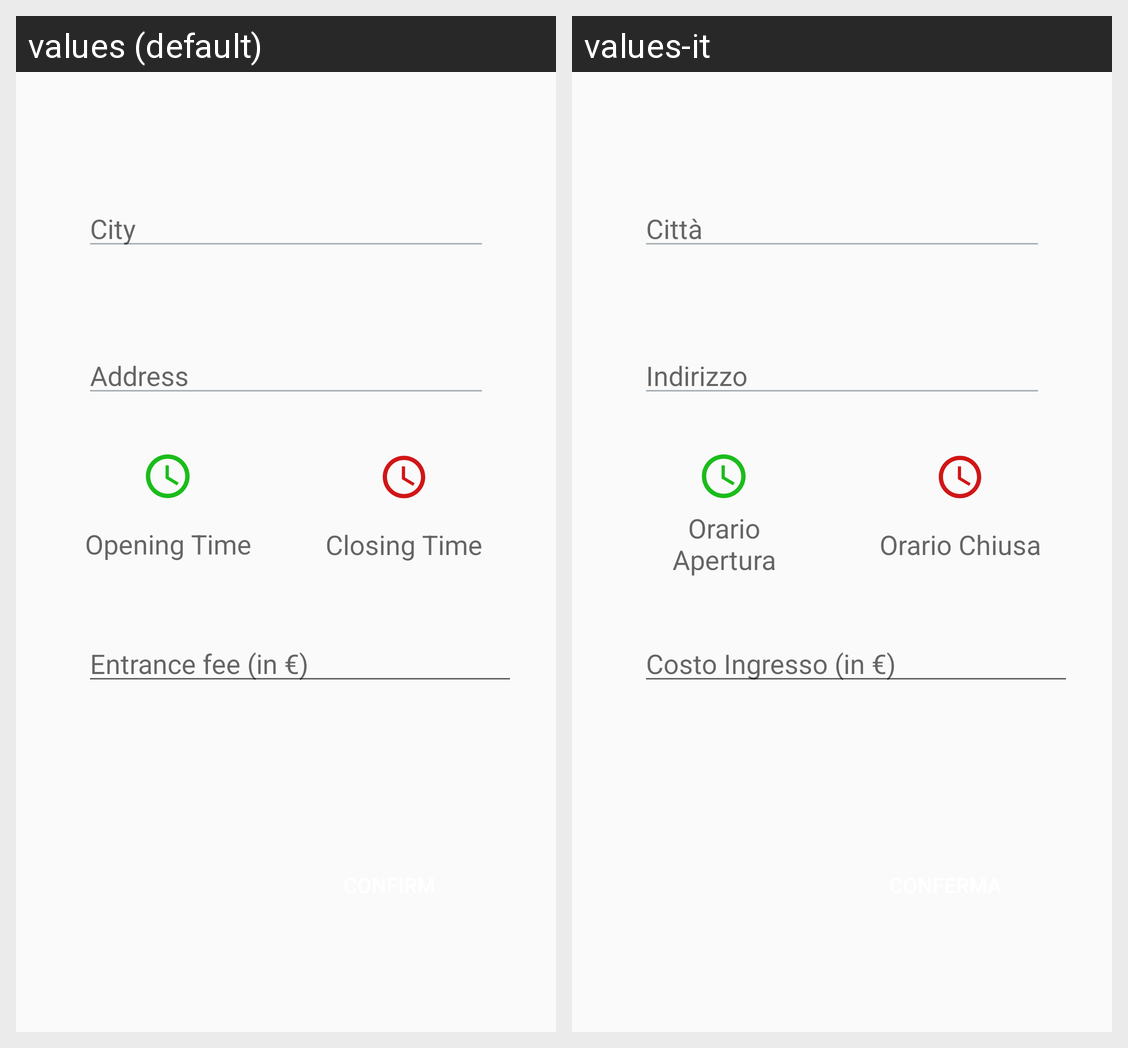

Translations of the strings shown on this Android screen, per locale in the grid:
Android screen res/layout/fragment_aggiungi_info_sito.xml rendered under 2 locales, left to right: values (default), values-it. Device: Nexus 5 (rendered at 1080×1920; each locale shown at half size, 540×960, under a caption strip naming it); theme Theme.AppCompat.DayNight.NoActionBar.
Strings drawn on this screen, with the default value and each locale's value (text and hints the layout hard-codes, and strings that could not be matched under every locale, appear in the picture but are not listed):

entranceFee
  values: Entrance fee (in €)
  values-it: Costo Ingresso (in €)

city
  values: City
  values-it: Città

openingTime
  values: Opening Time
  values-it: Orario Apertura

closingTime
  values: Closing Time
  values-it: Orario Chiusa
